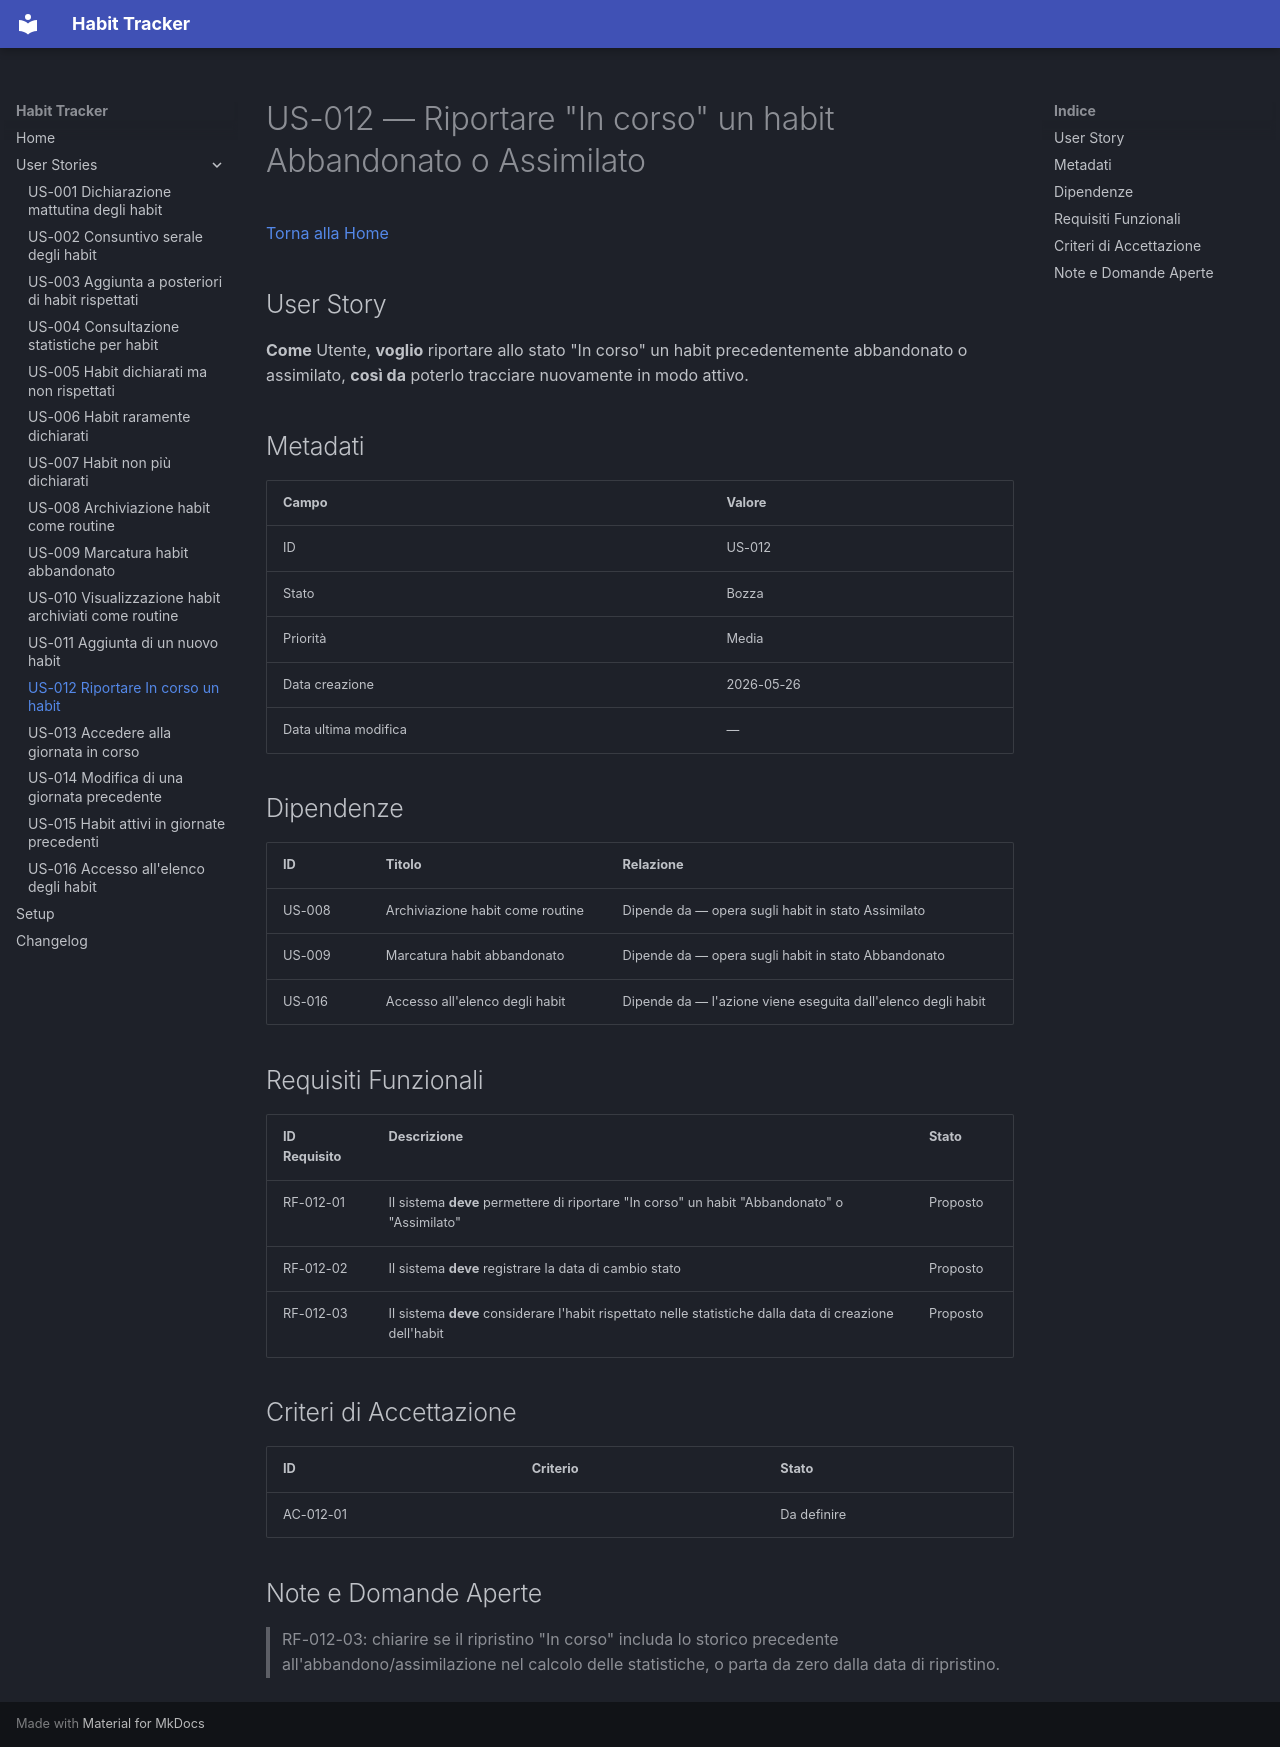

repository: informatropico/HabitTracker · page: user-stories/US-012/index.html · generator: mkdocs

# US-012 — Riportare "In corso" un habit Abbandonato o Assimilato
[Torna alla Home](../index.md)

## User Story

**Come** Utente, **voglio** riportare allo stato "In corso" un habit precedentemente abbandonato o assimilato, **così da** poterlo tracciare nuovamente in modo attivo.

## Metadati

| Campo | Valore |
|-------|--------|
| ID | US-012 |
| Stato | Bozza |
| Priorità | Media |
| Data creazione | 2026-05-26 |
| Data ultima modifica | — |

## Dipendenze

| ID | Titolo | Relazione |
|----|--------|-----------|
| US-008 | Archiviazione habit come routine | Dipende da — opera sugli habit in stato Assimilato |
| US-009 | Marcatura habit abbandonato | Dipende da — opera sugli habit in stato Abbandonato |
| US-016 | Accesso all'elenco degli habit | Dipende da — l'azione viene eseguita dall'elenco degli habit |

## Requisiti Funzionali

| ID Requisito | Descrizione | Stato |
|--------------|-------------|-------|
| RF-012-01 | Il sistema **deve** permettere di riportare "In corso" un habit "Abbandonato" o "Assimilato" | Proposto |
| RF-012-02 | Il sistema **deve** registrare la data di cambio stato | Proposto |
| RF-012-03 | Il sistema **deve** considerare l'habit rispettato nelle statistiche dalla data di creazione dell'habit | Proposto |

## Criteri di Accettazione

| ID | Criterio | Stato |
|----|----------|-------|
| AC-012-01 | | Da definire |

## Note e Domande Aperte

> RF-012-03: chiarire se il ripristino "In corso" includa lo storico precedente all'abbandono/assimilazione nel calcolo delle statistiche, o parta da zero dalla data di ripristino.
